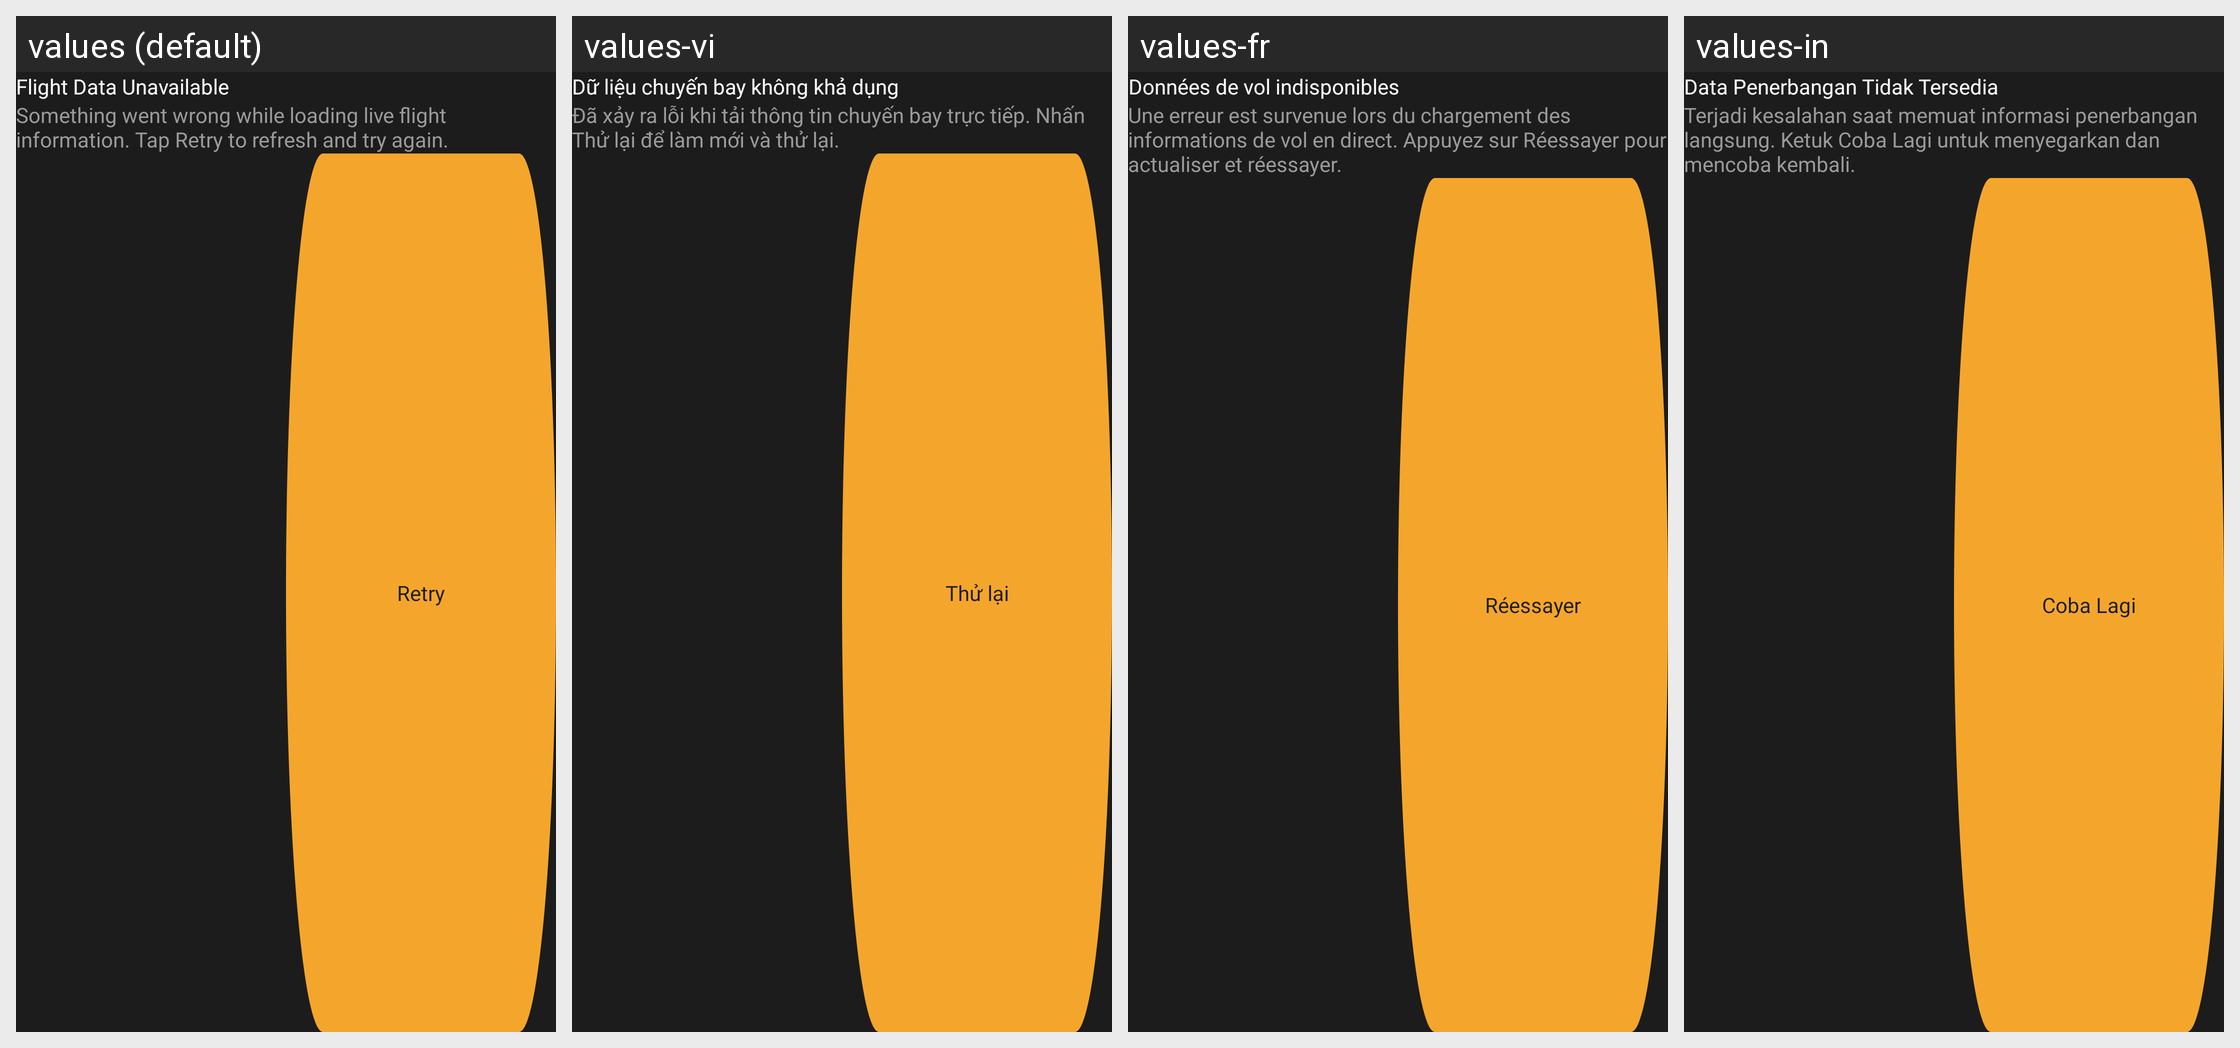

This grid shows one Android layout under several languages. Give, for every string resource on the screen, its name, the default text and each shown locale's text.
Android screen res/layout/dialog_retry.xml rendered under 4 locales, left to right: values (default), values-vi, values-fr, values-in. Device: Nexus 5 (rendered at 1080×1920; each locale shown at half size, 540×960, under a caption strip naming it); theme Theme.FlightTrackerAppNew.
Other locales in the repository, not shown: values-ar, values-hi, values-ur-rPK, values-zh-rCN.
Strings drawn on this screen, with the default value and each locale's value (text and hints the layout hard-codes, and strings that could not be matched under every locale, appear in the picture but are not listed):

flight_data_unavailable
  values: Flight Data Unavailable
  values-vi: Dữ liệu chuyến bay không khả dụng
  values-fr: Données de vol indisponibles
  values-in: Data Penerbangan Tidak Tersedia

something_went_wrong_while_loading_live_flight_information_tap_retry_to_refresh_and_try_again
  values: Something went wrong while loading live flight information. Tap Retry to refresh and try again.
  values-vi: Đã xảy ra lỗi khi tải thông tin chuyến bay trực tiếp. Nhấn Thử lại để làm mới và thử lại.
  values-fr: Une erreur est survenue lors du chargement des informations de vol en direct. Appuyez sur Réessayer pour actualiser et réessayer.
  values-in: Terjadi kesalahan saat memuat informasi penerbangan langsung. Ketuk Coba Lagi untuk menyegarkan dan mencoba kembali.

retry
  values: Retry
  values-vi: Thử lại
  values-fr: Réessayer
  values-in: Coba Lagi
